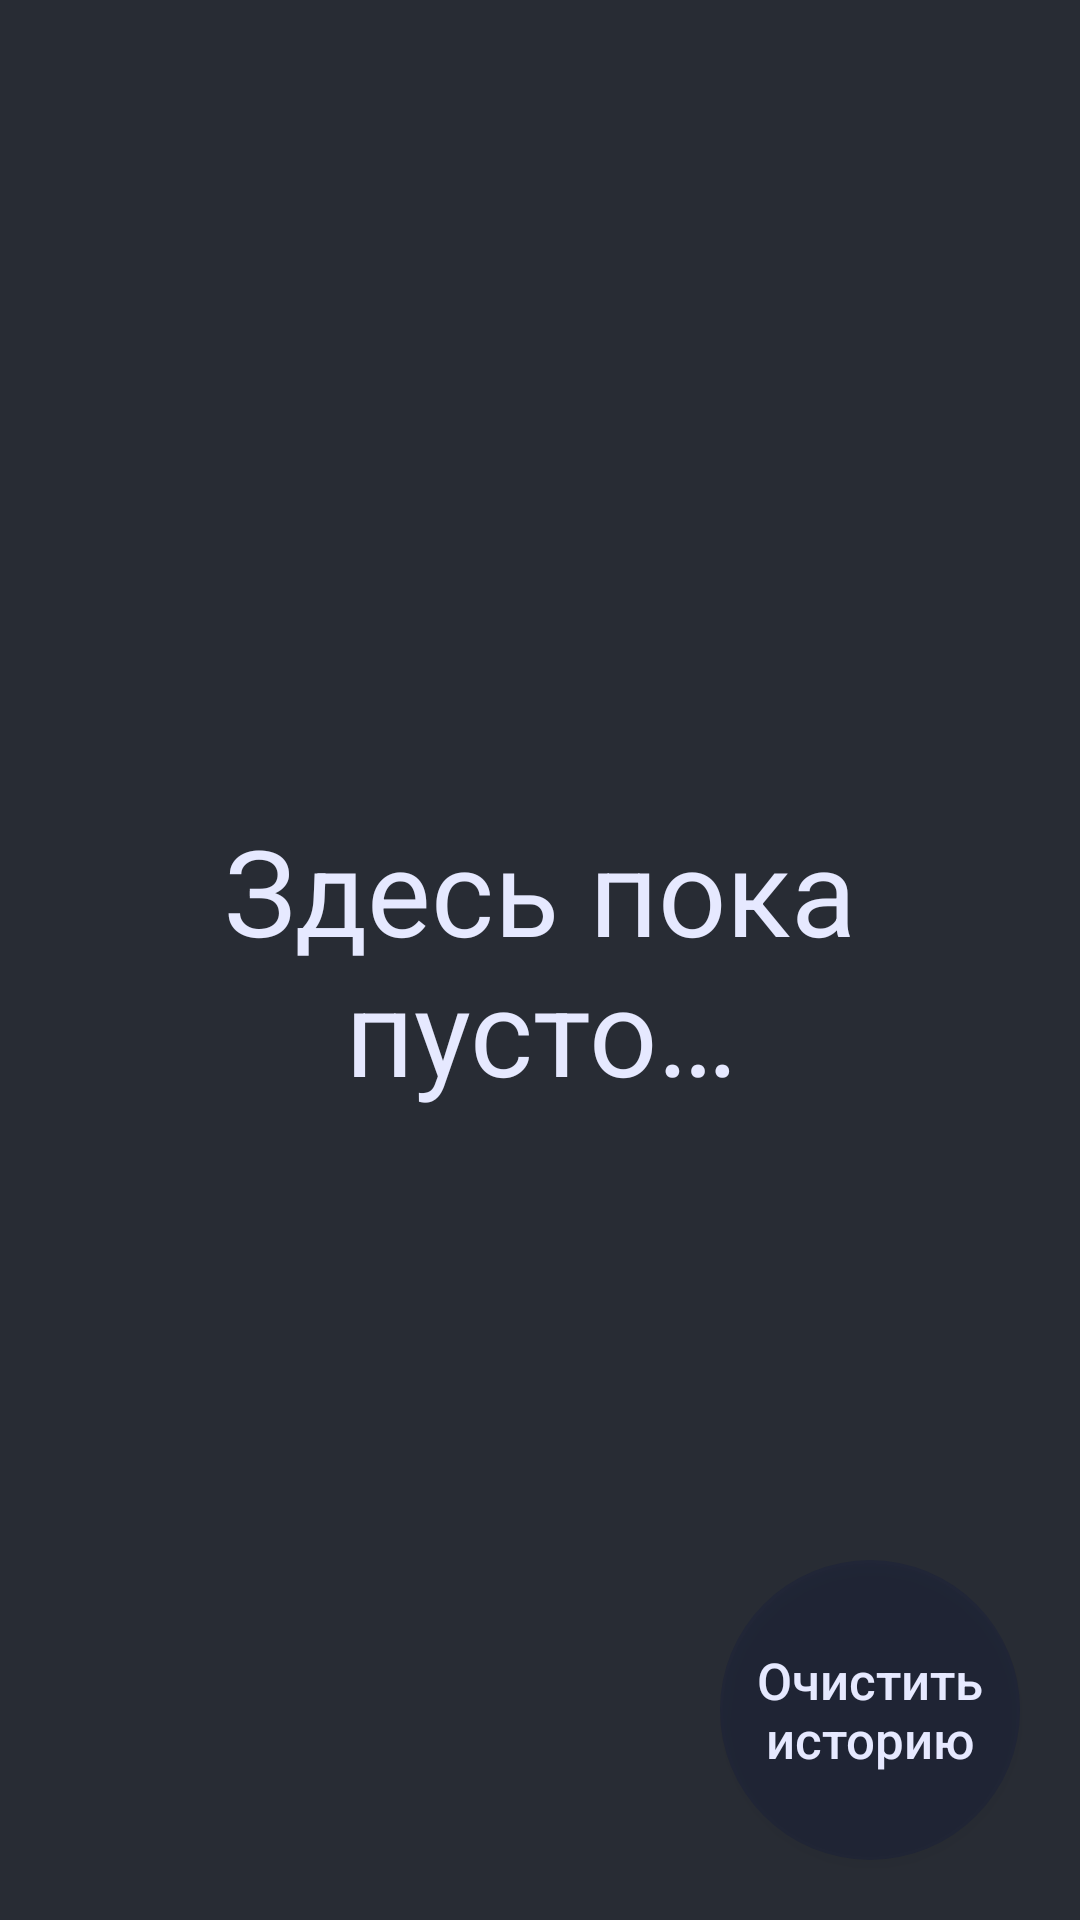

The Android layout XML behind this screen, and the referenced resources:
<!-- AndroidManifest.xml: application theme AppTheme -->
<!-- res/layout/fragment_history.xml -->
<?xml version="1.0" encoding="utf-8"?>
<RelativeLayout xmlns:android="http://schemas.android.com/apk/res/android"
    xmlns:tools="http://schemas.android.com/tools"
    android:layout_width="match_parent"
    android:layout_height="match_parent"
    android:background="@color/grey"
    android:orientation="vertical"
    tools:context=".fragment.ConspectusFragment">

    <androidx.recyclerview.widget.RecyclerView
        android:id="@+id/recycler"
        android:layout_width="match_parent"
        android:layout_height="match_parent" />

    <Button
        android:id="@+id/delete_history"
        android:layout_width="100dp"
        android:layout_height="100dp"
        android:layout_alignParentEnd="true"
        android:layout_alignParentBottom="true"
        android:layout_margin="20dp"
        android:background="@drawable/button_shape_delete_history"
        android:text="@string/delete_history"
        android:textAllCaps="false"
        android:textColor="@color/milk"
        android:textSize="17sp" />

    <TextView
        android:id="@+id/text_empty"
        android:layout_width="wrap_content"
        android:layout_height="wrap_content"
        android:layout_centerInParent="true"
        android:layout_marginHorizontal="50dp"
        android:gravity="center"
        android:text="@string/empty_here"
        android:textColor="@color/milk"
        android:textSize="40sp" />
</RelativeLayout>
<!-- resources referenced by this layout -->
<resources>
  <color name="grey">#282C34</color>
  <color name="milk">#E6E9FF</color>
  <!-- drawable button_shape_delete_history (drawable) -->
  <?xml version="1.0" encoding="utf-8"?>
  <selector xmlns:android="http://schemas.android.com/apk/res/android">
      <item>
          <shape>
              <solid android:color="@color/dark_blue" />
              <corners android:radius="50dp" />
          </shape>
      </item>
  </selector>
  <string name="delete_history">Очистить историю</string>
  <string name="empty_here">Здесь пока пусто…</string>
  <style name="AppTheme" parent="Theme.AppCompat.Light.DarkActionBar">
          <item name="windowActionBar">false</item>
          <item name="windowNoTitle">true</item>
          <item name="android:windowFullscreen">true</item>
          <item name="android:navigationBarColor">@color/grey</item>
      </style>
  <color name="dark_blue">#33050F42</color>
</resources>
